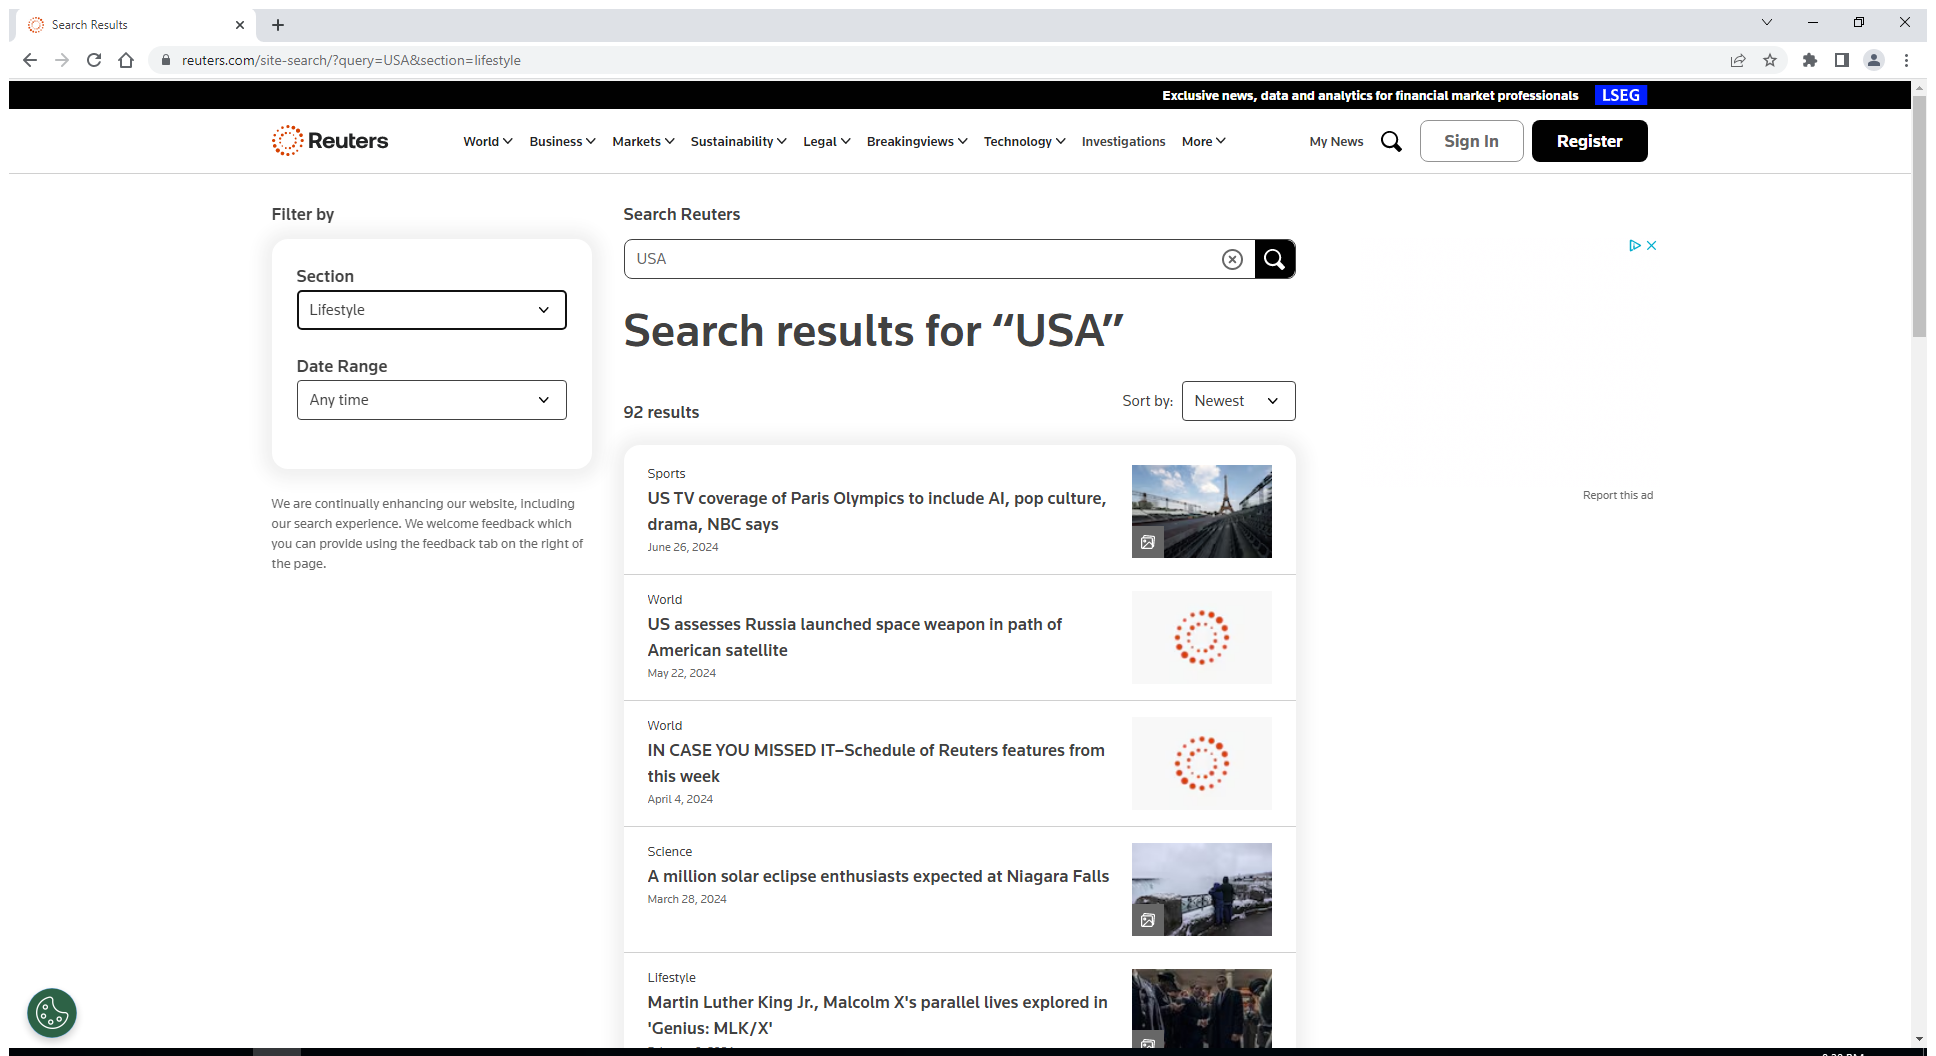
Task: Robocorp 
Workflow: Test

Step 1: Use Browser Chrome: Search Results in window 'Search Results' (chrome.exe)

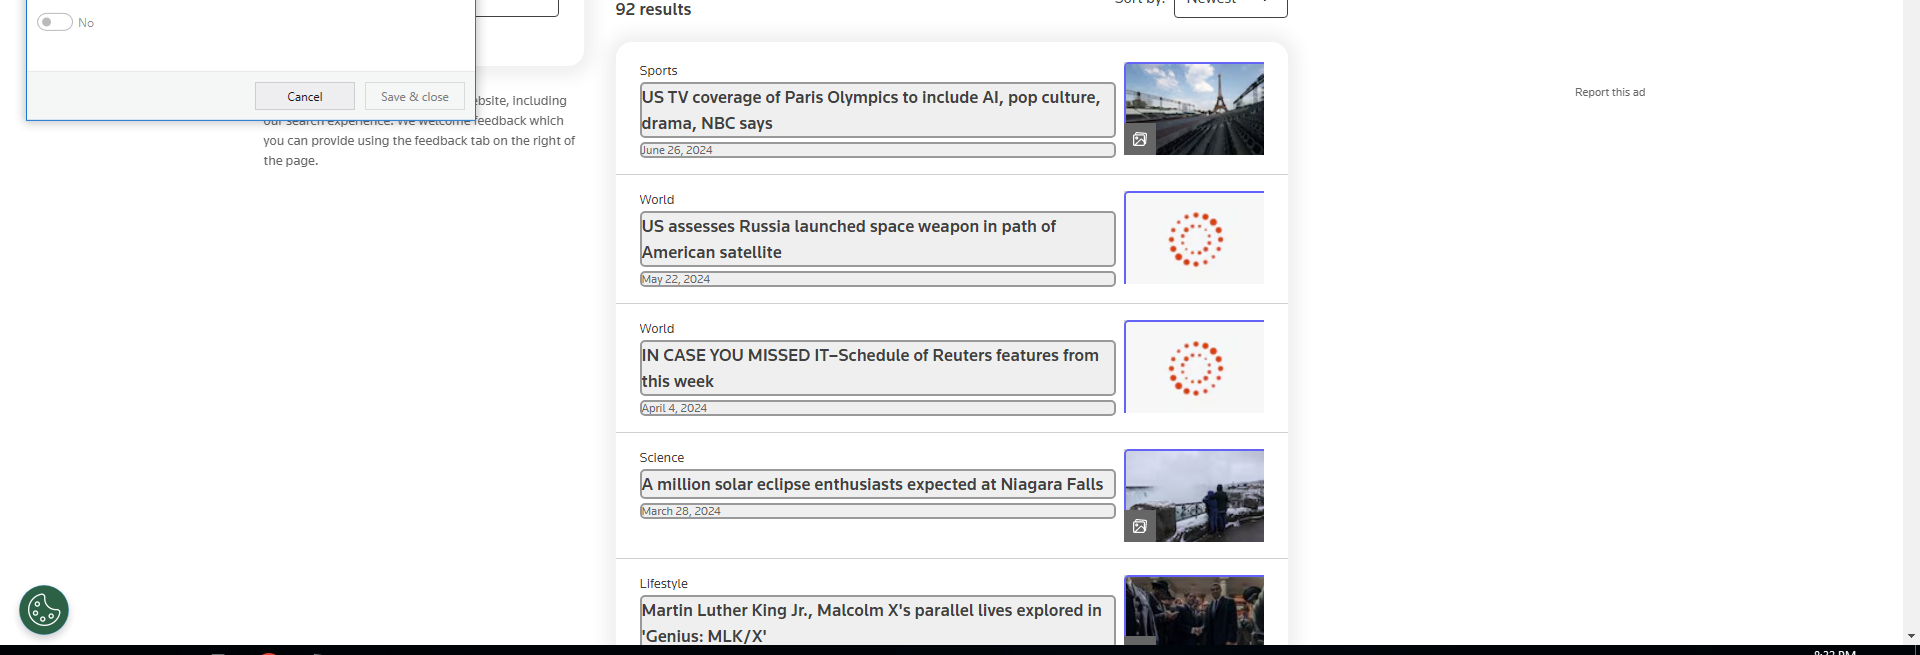
Step 2: get-text

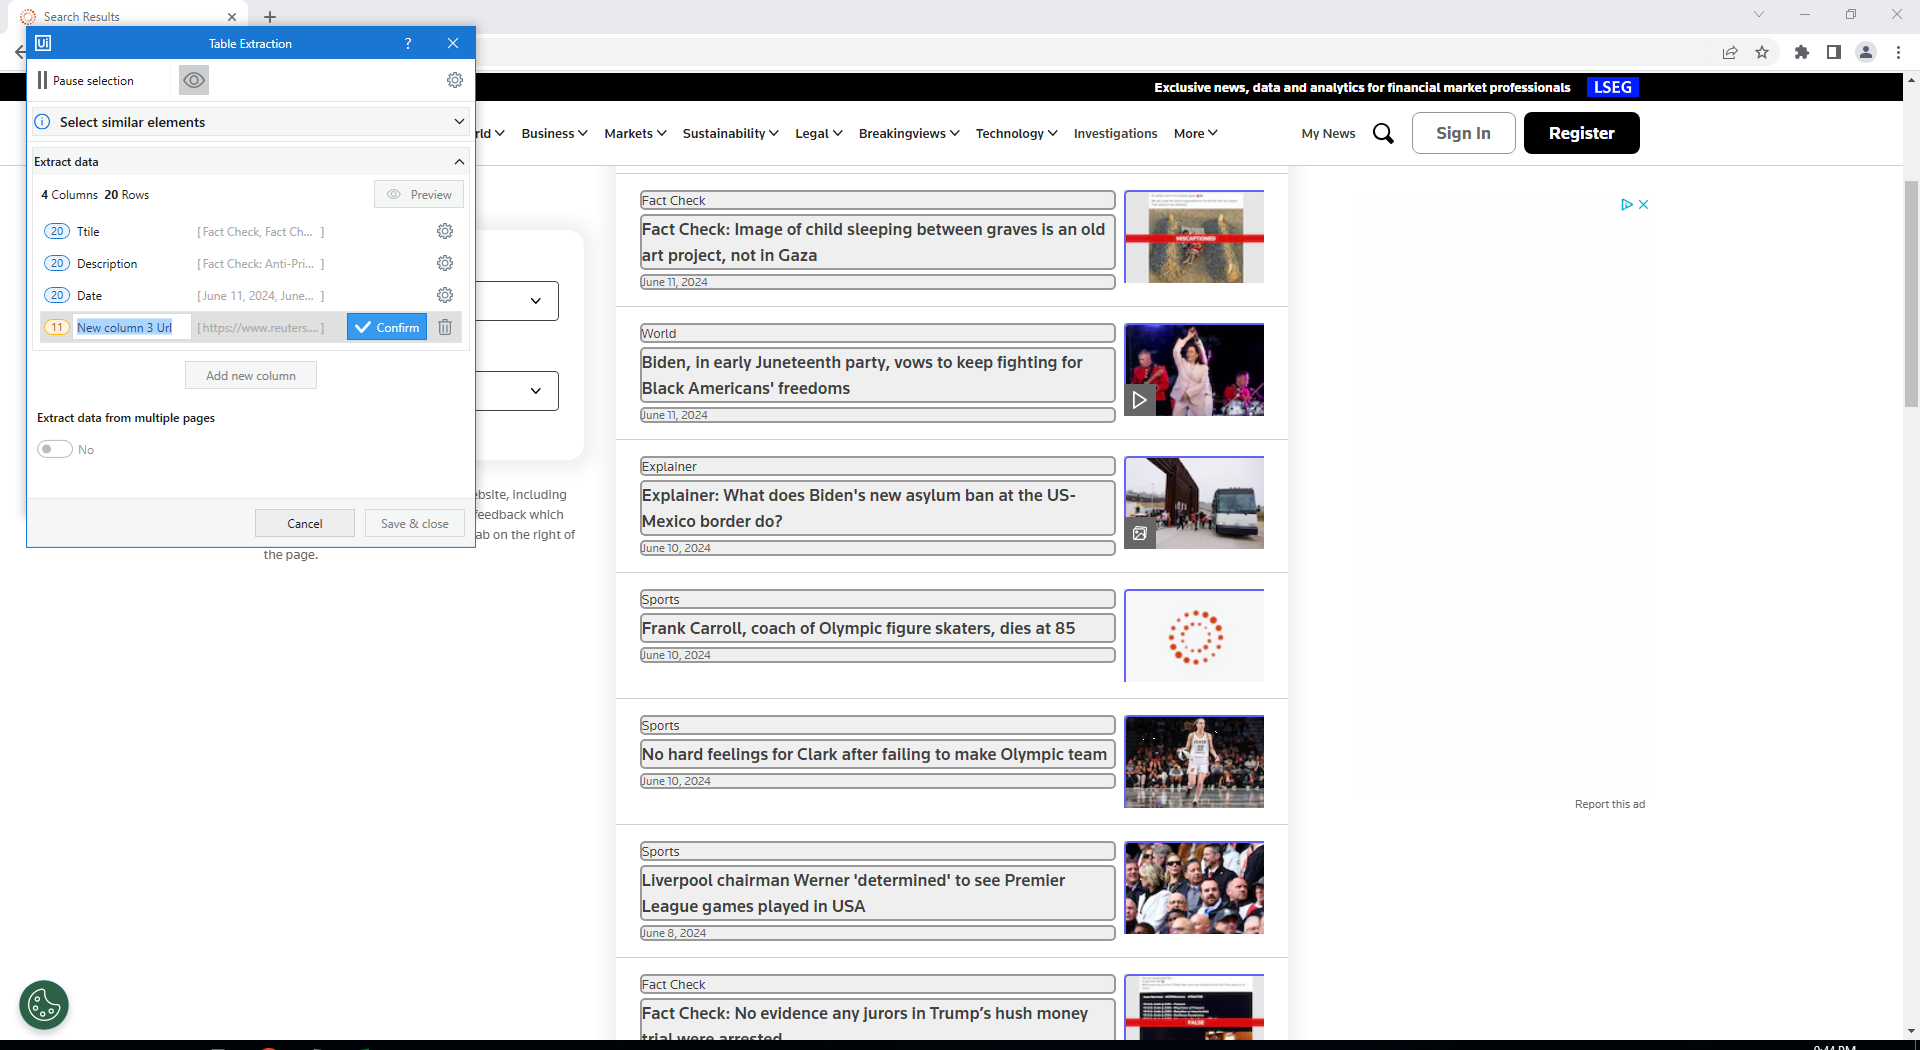
Step 3: get-text (repeated 5 times)

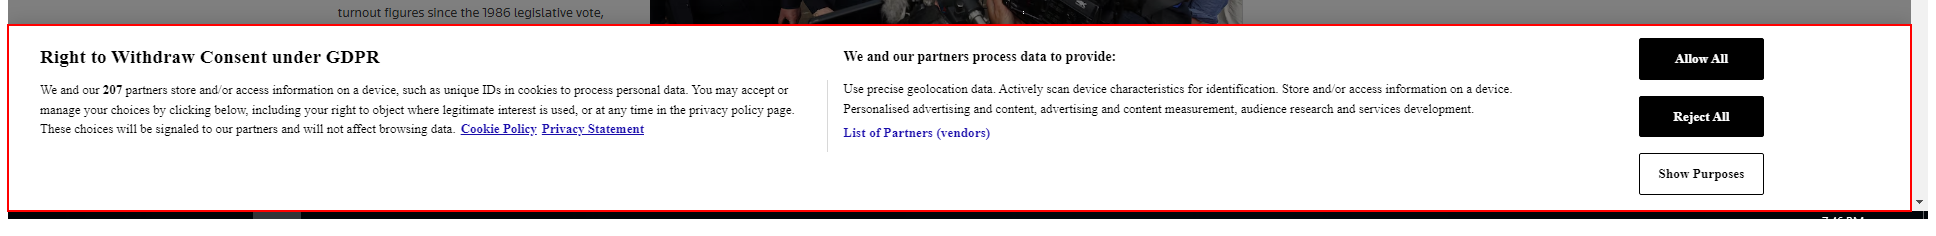
Step 8: find the element

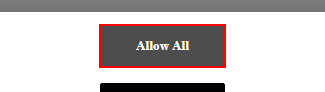
Step 9 [then]: click on the button 'onetrust-accept-btn-handler'

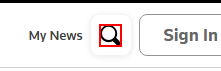
Step 10: click on the icon

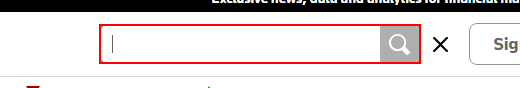
Step 11: find the element

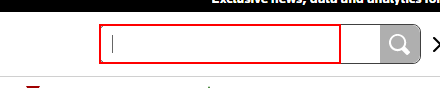
Step 12: type [SearchPhrase] into the text box

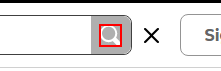
Step 13: click on the element 'Search'

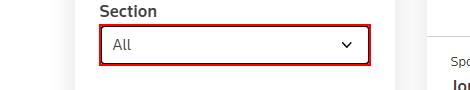
Step 14: click on the button 'sectionfilter'

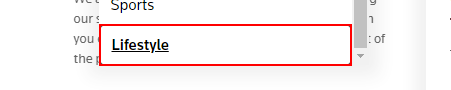
Step 15: click on the element 'Lifestyle'

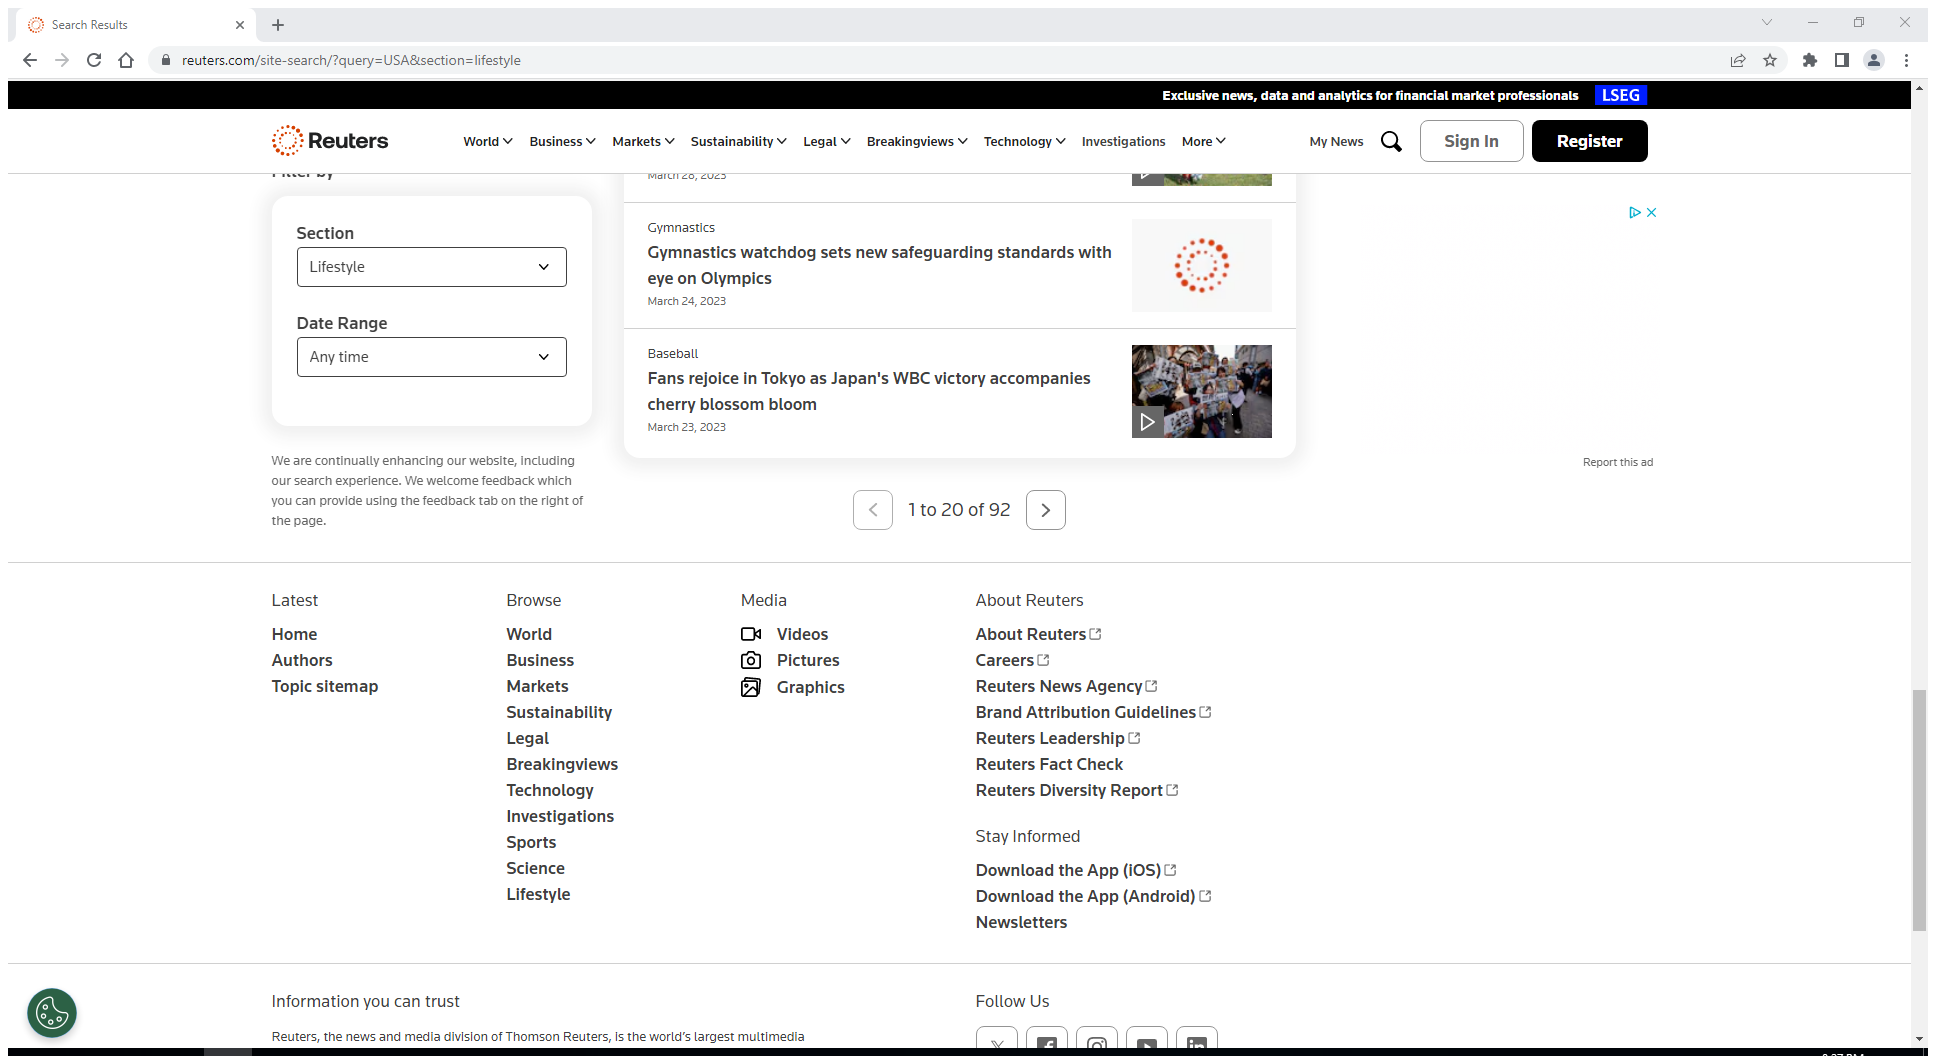
Step 16: Attach Browser 'SearchRes Page' in window 'Search Results' (chrome.exe)

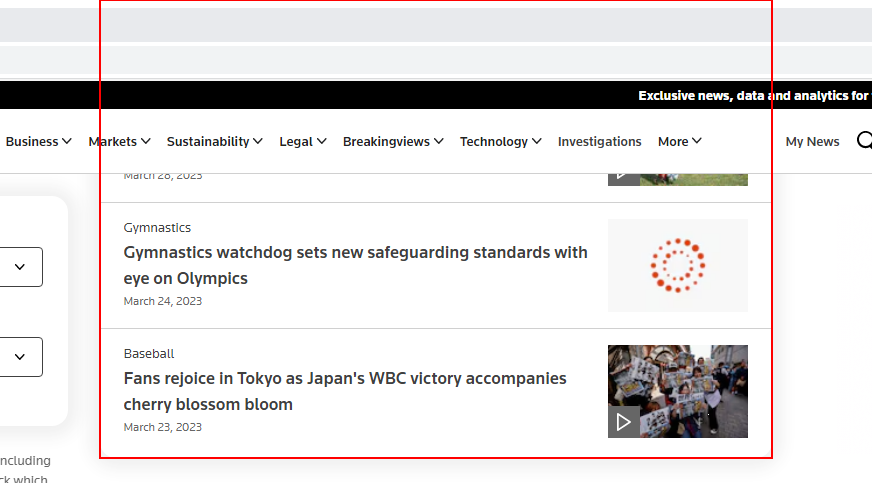
Step 17: get-text from the list